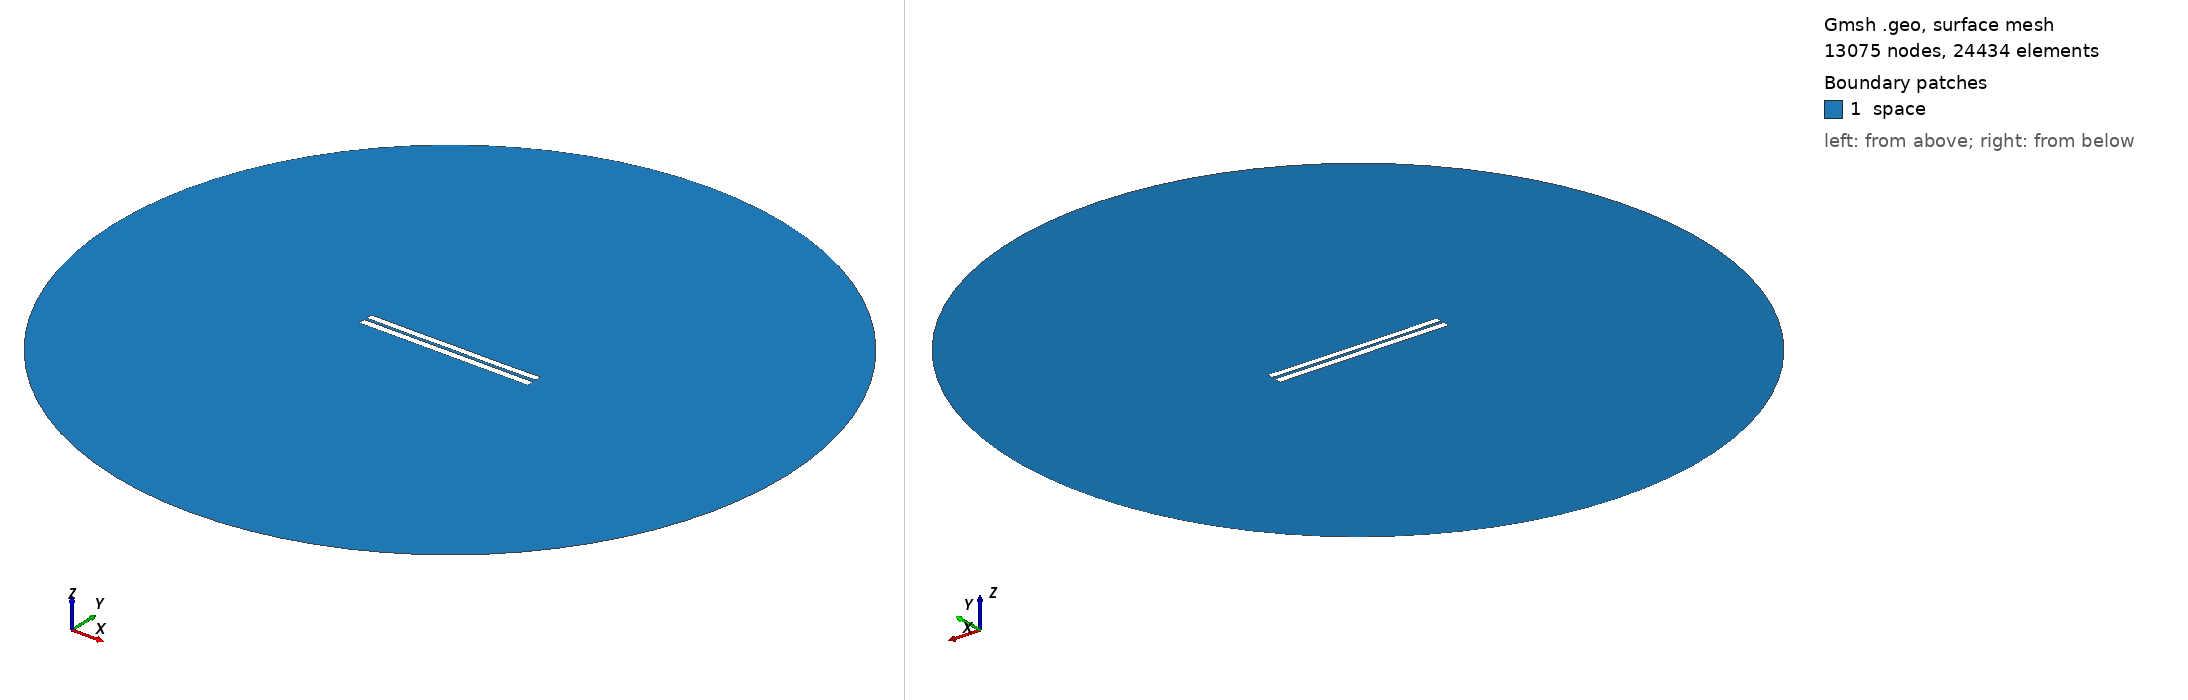

Gmsh geometry script, surface-meshed: 13075 nodes, 24434 surface elements. Boundary patches (legend numbers): 1 space. Left view from above one corner, right view from below the opposite corner. Legend entries are the model's physical surfaces. The drawing asked Gmsh for element sizes between 1% and 20% of the model's largest extent; the script's own settings can give other sizes.

=== 3537.geo (drawn) ===
//---------------------------------------
// Geometry kernel
//---------------------------------------

SetFactory("OpenCASCADE");



//---------------------------------------
// Parameters of the geometry
//---------------------------------------

// Overetch of the upper plate
overetch = 0.125;

// Distance between the plates
distance = 1.5;

// Discretization over the x axis (for the deformation)
nx = 50; 

// Length of the plate
L = 100 - overetch; 

// Number of modes
n = 4; 

// 1st mode coefficient
coeff(1) = 0.07499999999999998;
beta(1) = 0.596864 * 3.1415926535 / L;

// 2nd mode coefficient
coeff(2) = -0.075;
beta(2) = 1.49418 * 3.1415926535 / L;

// 3rd mode coefficient
coeff(3) = 0.0;
beta(3) = 2.50025 * 3.1415926535 / L;

// 4th mode coefficient
coeff(4) = -0.075;
beta(4) = 3.49999 * 3.1415926535 / L;



//---------------------------------------
// Upper plate (deformed rectangle)
//---------------------------------------

// Coordiantes of the upper plate
xmin = -50;
xmax = 50 - overetch;

// Height of the upper plate
yheight = 4 - 2 * overetch;

// Indexes of the points
UpperID[] = {};
LowerID[] = {};
LeftID[] = {};
RightID[] = {};

// Point index
p = 1;

// Horizontal edges
For i In {1:nx}
    x = xmin + (i-1)*(xmax - xmin)/(nx-1);

    y_bottom = distance / 2 + overetch;
    For j In {1:n}
        C = (Cosh(beta(j)*L) + Cos(beta(j)*L)) / (Sinh(beta(j)*L) + Sin(beta(j)*L));
        y_bottom  = y_bottom + coeff(j) * (Cosh(beta(j)*(x+50)) - Cos(beta(j)*(x+50)) - C * (Sinh(beta(j)*(x+50)) - Sin(beta(j)*(x+50))));
    EndFor

    y_top = y_bottom + yheight;

    Point(p) = {x, y_top, 0, 1.0};
    UpperID[i] = p;
    p = p + 1;

    Point(p) = {x, y_bottom, 0, 1.0};
    LowerID[i] = p;
    p = p + 1;
EndFor

// Create point lists
UpperPts[] = {}; LowerPts[] = {};
For i In {1:nx}
  UpperPts[] += {UpperID[i]};
  LowerPts[] += {LowerID[i]};
EndFor

// Build splines
Spline(1) = {UpperPts[]};
Spline(2) = {LowerPts[]};
Line(3) = {LowerPts[nx-1], UpperPts[nx-1]};
Line(4) = {LowerPts[0], UpperPts[0]};

// Build the plane surface
Curve Loop(1) = {2, 3, -1, -4};
Plane Surface(1) = {1};



//---------------------------------------
// Lower plate (rectangle)
//---------------------------------------

// Vertices
Point(1001) = {-50, -1, 0, 1.0};
Point(1002) = { 50, -1, 0, 1.0};
Point(1003) = { 50,  -5, 0, 1.0};
Point(1004) = {-50,  -5, 0, 1.0};

// Edges
Line(5) = {1001, 1002};
Line(6) = {1002, 1003};
Line(7) = {1003, 1004};
Line(8) = {1004, 1001};

// Plane surface
Line Loop(2) = {5, 6, 7, 8};
Plane Surface(2) = {2}; 



//---------------------------------------
// Outer (fictious) boundary
//---------------------------------------

// Points
Point(1005) = {0, 0, 0};       // Center
Point(1006) = {200, 0, 0};     // Start point
Point(1007) = {0, 200, 0};     // 90 degrees
Point(1008) = {-200, 0, 0};    // 180 degrees
Point(1009) = {0, -200, 0};    // 270 degrees

// Circle arcs (each needs start, center, end)
Circle(9) = {1006, 1005, 1007};
Circle(10) = {1007, 1005, 1008};
Circle(11) = {1008, 1005, 1009};
Circle(12) = {1009, 1005, 1006};

// Plane surface for the entire domain
Curve Loop(3) = {9, 10, 11, 12};
Surface(3) = {3};

// Subtract the plates from the whole domain to obtain the actual domain where we want to solve the equations
BooleanDifference{ Surface{3}; Delete; }{ Surface{1}; Surface{2}; Delete; }




//---------------------------------------
// Transfinite Lines/Curves
//---------------------------------------

// Set the number of points on the boundaries
r = 7;

// Plates
Transfinite Curve {1, 2} = 50*r Using Progression 1;
Transfinite Curve {3, 4} = 2*r Using Progression 1;
Transfinite Line {5, 7} = 50*r Using Progression 1;
Transfinite Line {6, 8} = 2*r Using Progression 1;

// Outer boundary
Transfinite Line {9, 10, 11, 12} = 20 Using Progression 1;



//---------------------------------------
// Physical groups
//---------------------------------------                

// Physical curves (boundaries)
Physical Line("force_segment", 10) = {2};
Physical Line("upper_plate", 11) = {1, 3, 4};
Physical Line("lower_plate", 12) = {5, 6, 7, 8};
Physical Line("boundary", 20) = {9, 10, 11, 12};

// Physical Surfaces
Physical Surface("space", 30) = {3};



//---------------------------------------
// 6. Generate the Mesh
//---------------------------------------

// 2D mesh generation
Mesh 2;
